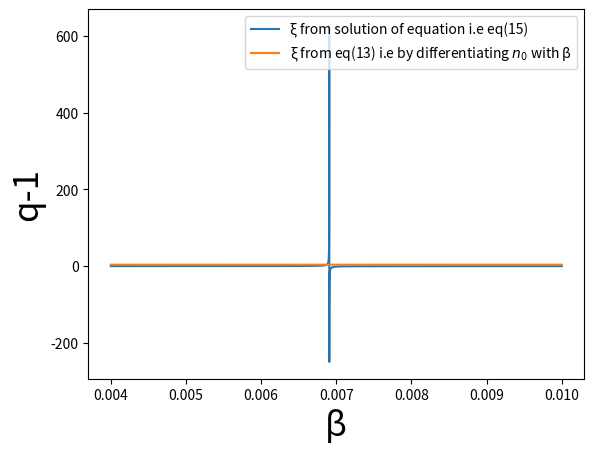

Generate this figure with matplotlib:
#!/usr/bin/env python3
# -*- coding: utf-8 -*-
"""
Created on Sun Mar  5 21:19:46 2023

[redacted]
"""

import numpy as np
import matplotlib.pyplot as plt
from scipy.optimize import fsolve
from scipy.special import kn

print('## Starting t11 ##')

N_avg = 7.48
k = 7.17
a=5.07614*10**(-3)
v0=0.368*a**3
V=40.1*a**3
g=1
g_pi=3
g_omega=1
g_eta=1
g_rho = 3
m_pi=139.5
m_eta=548.8
m_rho=775
m_omega=782
m=139.5

q1=(1/k)+(2*v0)/V
q2=(2*v0)/V

def phi(x):
    t = (g/(2*x*np.pi**2))*(m**2)*kn(2,m*x)
    return t

def phi_pi(x):
    t = (g_pi/(2*x*np.pi**2))*(m_pi**2)*kn(2,m_pi*x)
    return t

def phi_eta(x):
    t = (g_eta/(2*x*np.pi**2))*(m_eta**2)*kn(2,m_eta*x)
    return t

def phi_rho(x):
    t = (g_rho/(2*x*np.pi**2))*(m_rho**2)*kn(2,m_rho*x)
    return t

def phi_omega(x):
    t = (g_omega/(2*x*np.pi**2))*(m_omega**2)*kn(2,m_omega*x)
    return t

#def n0(u):
#    return phi(u)*V

def n0(u):
    return (phi_pi(u)+phi_eta(u)+phi_rho(u)+phi_omega(u))*V


def xi_eq(v):
    s = (q1*n0(v))/((q1-q2)*(n0(v))**2+n0(v)-N_avg)
    return s

def xi_diff(w):
    return (3+w*m*(kn(1,w*m)/kn(2,w*m)))

def xi_diff_multi(w):
    nf = g_pi*(m_pi**2)*kn(2,w*m_pi)+g_eta*(m_eta**2)*kn(2,w*m_eta)+g_rho*(m_rho**2)*kn(2,w*m_rho)+g_omega*(m_omega**2)*kn(2,w*m_omega)
    nc = 1/nf
    #print(nc)
    t_pi = g_pi*(m_pi**2)*(kn(2,w*m_pi)+(w*m_pi)*kn(1,w*m_pi)+2*kn(2,w*m_pi))
    t_rho = g_rho*(m_rho**2)*(kn(2,w*m_rho)+(w*m_rho)*kn(1,w*m_rho)+2*kn(2,w*m_rho))
    t_eta = g_eta*(m_eta**2)*(kn(2,w*m_eta)+(w*m_eta)*kn(1,w*m_eta)+2*kn(2,w*m_eta))
    t_omega = g_omega*(m_omega**2)*(kn(2,w*m_omega)+(w*m_omega)*kn(1,w*m_omega)+2*kn(2,w*m_omega))
    
    return nc*(t_pi+t_rho+t_eta+t_omega)
    
    
def q_1_diff(z):
    return q1/((xi_diff(z))**2)

def q_1_diff_multi(z):
    return q1/((xi_diff_multi(z))**2)

def q_1_eq(z):
    return q1/((xi_eq(z))**2)

def Tsallis_vdwaal(vars):
    beta_sol = vars
    #beta,q = symbols('beta, q')
    #n0 = ((g*m**3)/(2*(np.pi**2)*m*x))*kn(2,m*x)
    #chi = 3+m*x*(kn(1,m*x)/kn(2,m*x))
    
    eq1 = xi_eq(beta_sol)
    eq2 = xi_diff(beta_sol)
    
    return [eq1,eq2]


beta_inv=np.linspace(100,250,10000)
beta = np.divide(np.ones(len(beta_inv)),beta_inv)

#beta_sol =  fsolve(Tsallis_vdwaal)

#print(beta_sol)

plt.plot(beta,xi_eq(beta),label='\u03BE from solution of equation i.e eq(15)')
plt.plot(beta,xi_diff_multi(beta),label='\u03BE from eq(13) i.e by differentiating $n_0$ with \u03B2')
#plt.plot(beta,xi_diff(beta),label="$xi$ from differentiation")
#plt.plot(beta,q_1_diff(beta),label='q-1 as a function of beta from differentiation')
#plt.plot(beta,q_1_diff_multi(beta),label='q-1 vs \u03B2 obtained by using \u03BE from eq(13)')
#plt.plot(beta,q_1_eq(beta),label='q-1 vs \u03B2 obtained by using \u03BE from eq(15)')
#plt.plot(beta,n0(beta),label='n0')
plt.xlabel('\u03B2',fontsize=25)
#plt.ylabel('\u03BE',fontsize=25)
plt.ylabel('q-1',fontsize=25)
#plt.ylim([0,0.01])
plt.legend()
plt.show()
#print(N_avg/n0(0.006))
#print(q_1_eq(0.00625))
#print(q_1_diff_multi(0.00625))
#print(q1)
